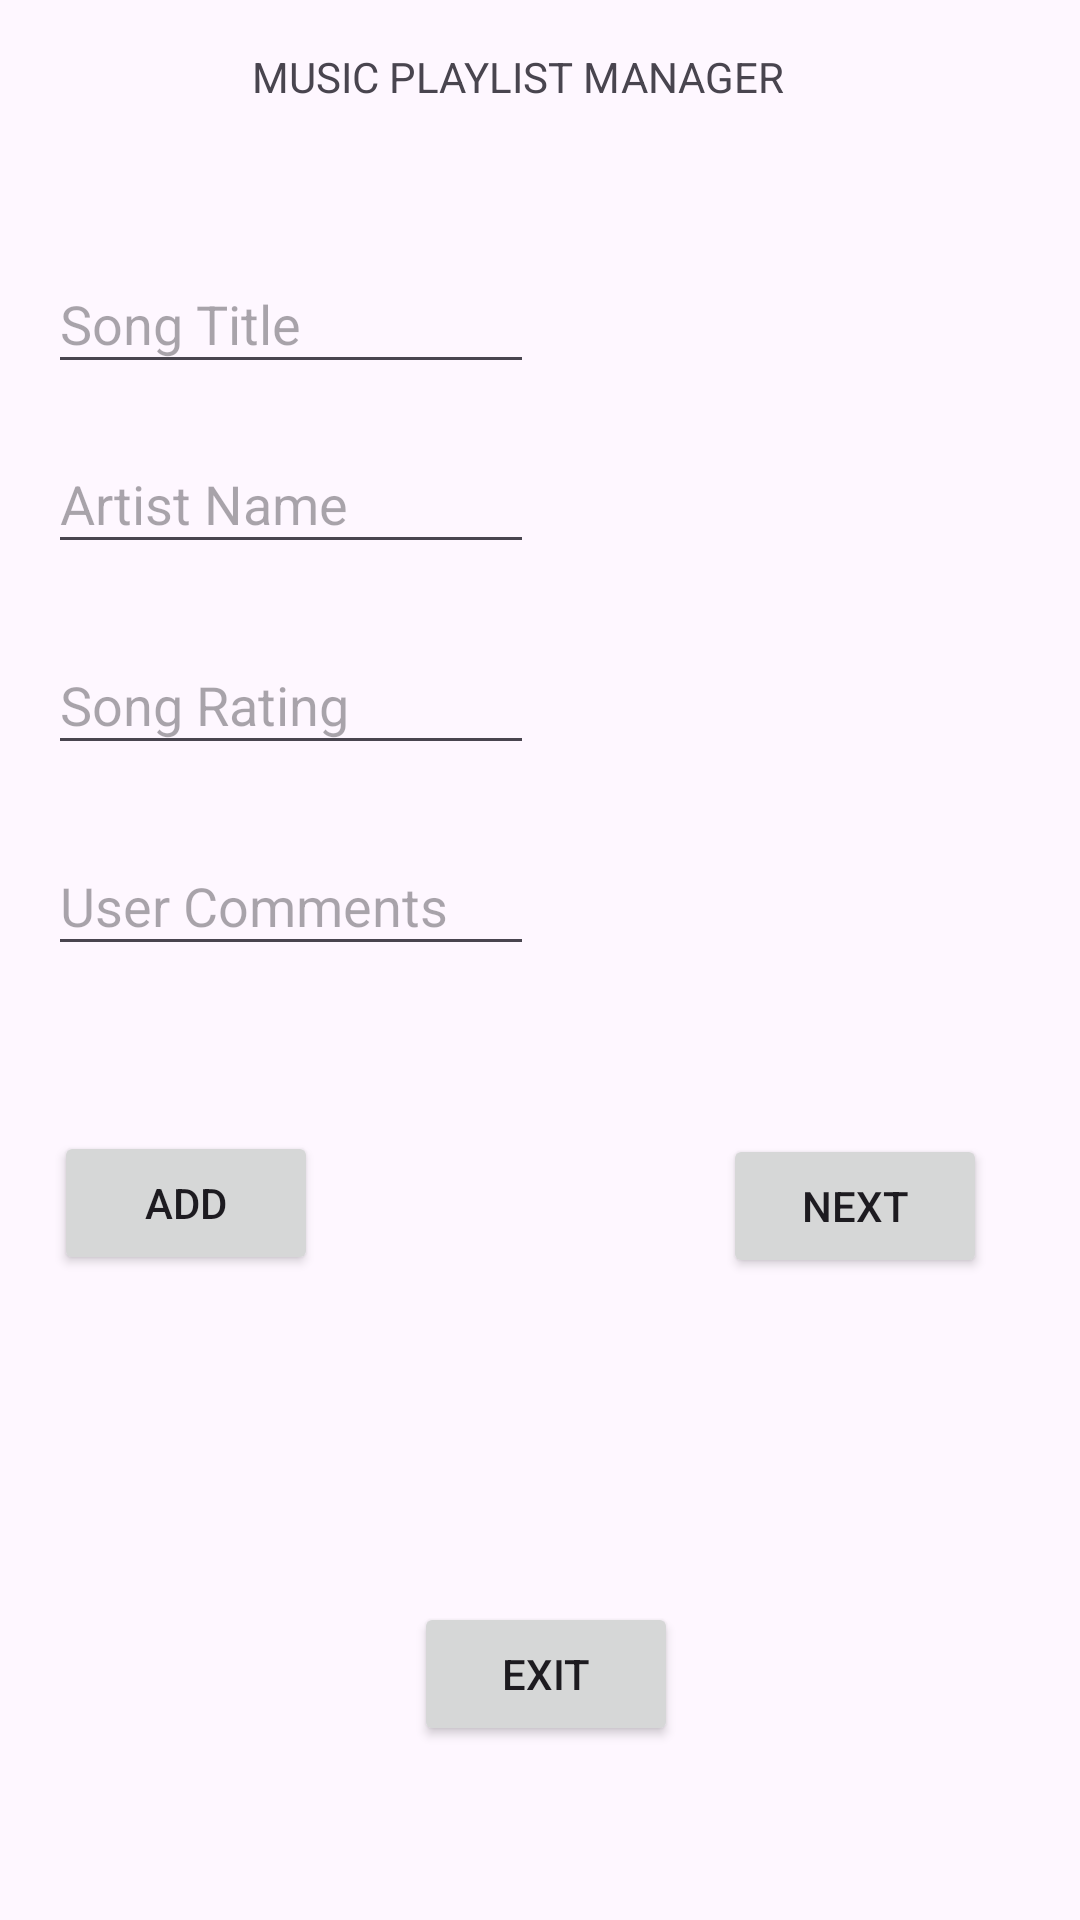

This screen was rendered from an Android layout file. Write that file and the resources it references.
<!-- AndroidManifest.xml: application theme Theme.IMADASSES -->
<!-- res/layout/activity_main.xml -->
<?xml version="1.0" encoding="utf-8"?>
<androidx.constraintlayout.widget.ConstraintLayout xmlns:android="http://schemas.android.com/apk/res/android"
    xmlns:app="http://schemas.android.com/apk/res-auto"
    xmlns:tools="http://schemas.android.com/tools"
    android:id="@+id/main"
    android:layout_width="match_parent"
    android:layout_height="match_parent"
    tools:context=".MainActivity">

    <TextView
        android:id="@+id/textView"
        android:layout_width="wrap_content"
        android:layout_height="wrap_content"
        android:layout_marginStart="84dp"
        android:layout_marginTop="16dp"
        android:text="MUSIC PLAYLIST MANAGER"
        app:layout_constraintStart_toStartOf="parent"
        app:layout_constraintTop_toTopOf="parent" />

    <EditText
        android:id="@+id/Song_"
        android:layout_width="162dp"
        android:layout_height="43dp"
        android:layout_marginStart="16dp"
        android:layout_marginTop="50dp"
        android:ems="10"
        android:hint="Song Title"
        android:inputType="text"
        app:layout_constraintStart_toStartOf="parent"
        app:layout_constraintTop_toBottomOf="@+id/textView" />

    <EditText
        android:id="@+id/Artist_"
        android:layout_width="162dp"
        android:layout_height="43dp"
        android:layout_marginStart="16dp"
        android:layout_marginTop="110dp"
        android:ems="10"
        android:hint="Artist Name"
        android:inputType="text"
        app:layout_constraintStart_toStartOf="parent"
        app:layout_constraintTop_toBottomOf="@+id/textView" />

    <EditText
        android:id="@+id/Rating_"
        android:layout_width="162dp"
        android:layout_height="43dp"
        android:layout_marginStart="16dp"
        android:layout_marginTop="177dp"
        android:ems="10"
        android:hint="Song Rating"
        android:inputType="text"
        app:layout_constraintStart_toStartOf="parent"
        app:layout_constraintTop_toBottomOf="@+id/textView" />

    <EditText
        android:id="@+id/Comment_"
        android:layout_width="162dp"
        android:layout_height="43dp"
        android:layout_marginStart="16dp"
        android:layout_marginTop="244dp"
        android:ems="10"
        android:hint="User Comments"
        android:inputType="text"
        app:layout_constraintStart_toStartOf="parent"
        app:layout_constraintTop_toBottomOf="@+id/textView" />

    <Button
        android:id="@+id/add_"
        android:layout_width="wrap_content"
        android:layout_height="wrap_content"
        android:layout_marginStart="18dp"
        android:layout_marginTop="55dp"
        android:text="Add"
        app:layout_constraintStart_toStartOf="parent"
        app:layout_constraintTop_toBottomOf="@+id/Comment_" />

    <Button
        android:id="@+id/nav_"
        android:layout_width="wrap_content"
        android:layout_height="wrap_content"
        android:layout_marginStart="135dp"
        android:layout_marginTop="343dp"
        android:text="Next"
        app:layout_constraintStart_toEndOf="@+id/add_"
        app:layout_constraintTop_toBottomOf="@+id/textView" />

    <Button
        android:id="@+id/exit_"
        android:layout_width="wrap_content"
        android:layout_height="wrap_content"
        android:layout_marginStart="138dp"
        android:layout_marginTop="212dp"
        android:text="Exit"
        app:layout_constraintStart_toStartOf="parent"
        app:layout_constraintTop_toBottomOf="@+id/Comment_" />

    <TextView
        android:id="@+id/View_"
        android:layout_width="wrap_content"
        android:layout_height="wrap_content"
        android:layout_marginStart="38dp"
        android:layout_marginTop="186dp"
        app:layout_constraintStart_toStartOf="parent"
        app:layout_constraintTop_toBottomOf="@+id/add_" />

    <TextView
        android:id="@+id/View_2"
        android:layout_width="wrap_content"
        android:layout_height="wrap_content"
        android:layout_marginStart="49dp"
        android:layout_marginTop="101dp"
        app:layout_constraintStart_toEndOf="@+id/Artist_"
        app:layout_constraintTop_toBottomOf="@+id/textView" />
</androidx.constraintlayout.widget.ConstraintLayout>
<!-- resources referenced by this layout -->
<resources>
  <style name="Theme.IMADASSES" parent="Base.Theme.IMADASSES" />
  <style name="Base.Theme.IMADASSES" parent="Theme.Material3.DayNight.NoActionBar">
          
          
      </style>
</resources>
